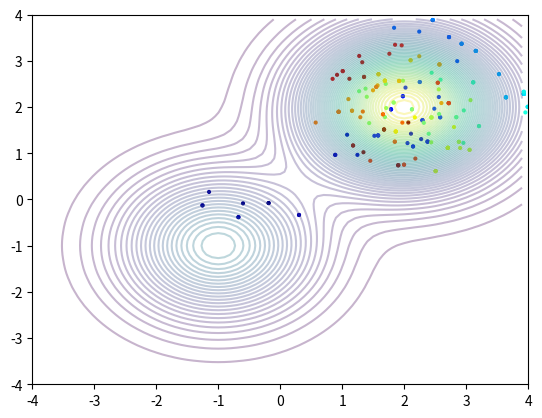

Source code (Python):
import numpy as np
from matplotlib import pyplot as plt
from matplotlib import cm


def hmc(w, epsilon, T, H, H_grad):
    w_old = w
    p = np.random.normal(size=len(w))
    h_old = 0.5 * np.sum(p ** 2) + H(w_old)
    for _ in range(T):
        p_middle = p - epsilon / 2.0 * H_grad(w)
        w = w + epsilon * p_middle
        p = p_middle - epsilon / 2.0 * H_grad(w)

    h = 0.5 * np.sum(p ** 2) + H(w)
    delta_h = h - h_old
    P = min(1, np.exp(-delta_h))
    if np.random.uniform(0,1) > P:
        w = w_old
    return w

epsilon = 0.5
T = 1
#H = lambda w: np.sum(w ** 2) / 2.0
normal_dens = lambda x, mean: (1.0 / (2 * np.pi) ** (2 * 0.5) * np.exp(-np.sum((x - mean) ** 2) / 2.0))
H = lambda w: -np.log(0.3 * normal_dens(w, np.array([-1,-1])) + 0.7 * normal_dens(w, np.array([2,2])))
#H_grad = lambda w: w
H_grad = lambda w: -(0.3 * normal_dens(w, np.array([-1,-1])) * (w - np.array([-1,-1])) + 0.7 * normal_dens(w, np.array([2,2])) * (w - np.array([2,2])) ) / (0.3 * normal_dens(w, np.array([-1,-1])) + 0.7 * normal_dens(w, np.array([2,2])))

w = np.random.normal(size=2)
x = []
y = []
t = []
for i in range(200):
    w = hmc(w, epsilon, T, H, H_grad)
    #print(w[0], w[1])
    x.append(w[0])
    y.append(w[1])
    t.append(i)

plt.scatter(x, y, c=t, cmap=cm.jet, marker='.', lw=0)
plt.xlim(-4,4)
plt.ylim(-4,4)

X = np.arange(-4, 4, 0.1)
Y = np.arange(-4, 4, 0.1)
X, Y = np.meshgrid(X, Y)
Z = [[ np.exp(-H([x, y])) for x in np.arange(-4, 4, 0.1) ] for y in np.arange(-4, 4, 0.1)]
print(Z)
#cont = plt.contour(X, Y, Z, levels=[0.02, 0.04, 0.06, 0.08, 0.1, 0.12, 0.14, 0.16])
cont = plt.contour(X, Y, Z, levels=70, alpha=0.3)

plt.savefig('fig.png')
